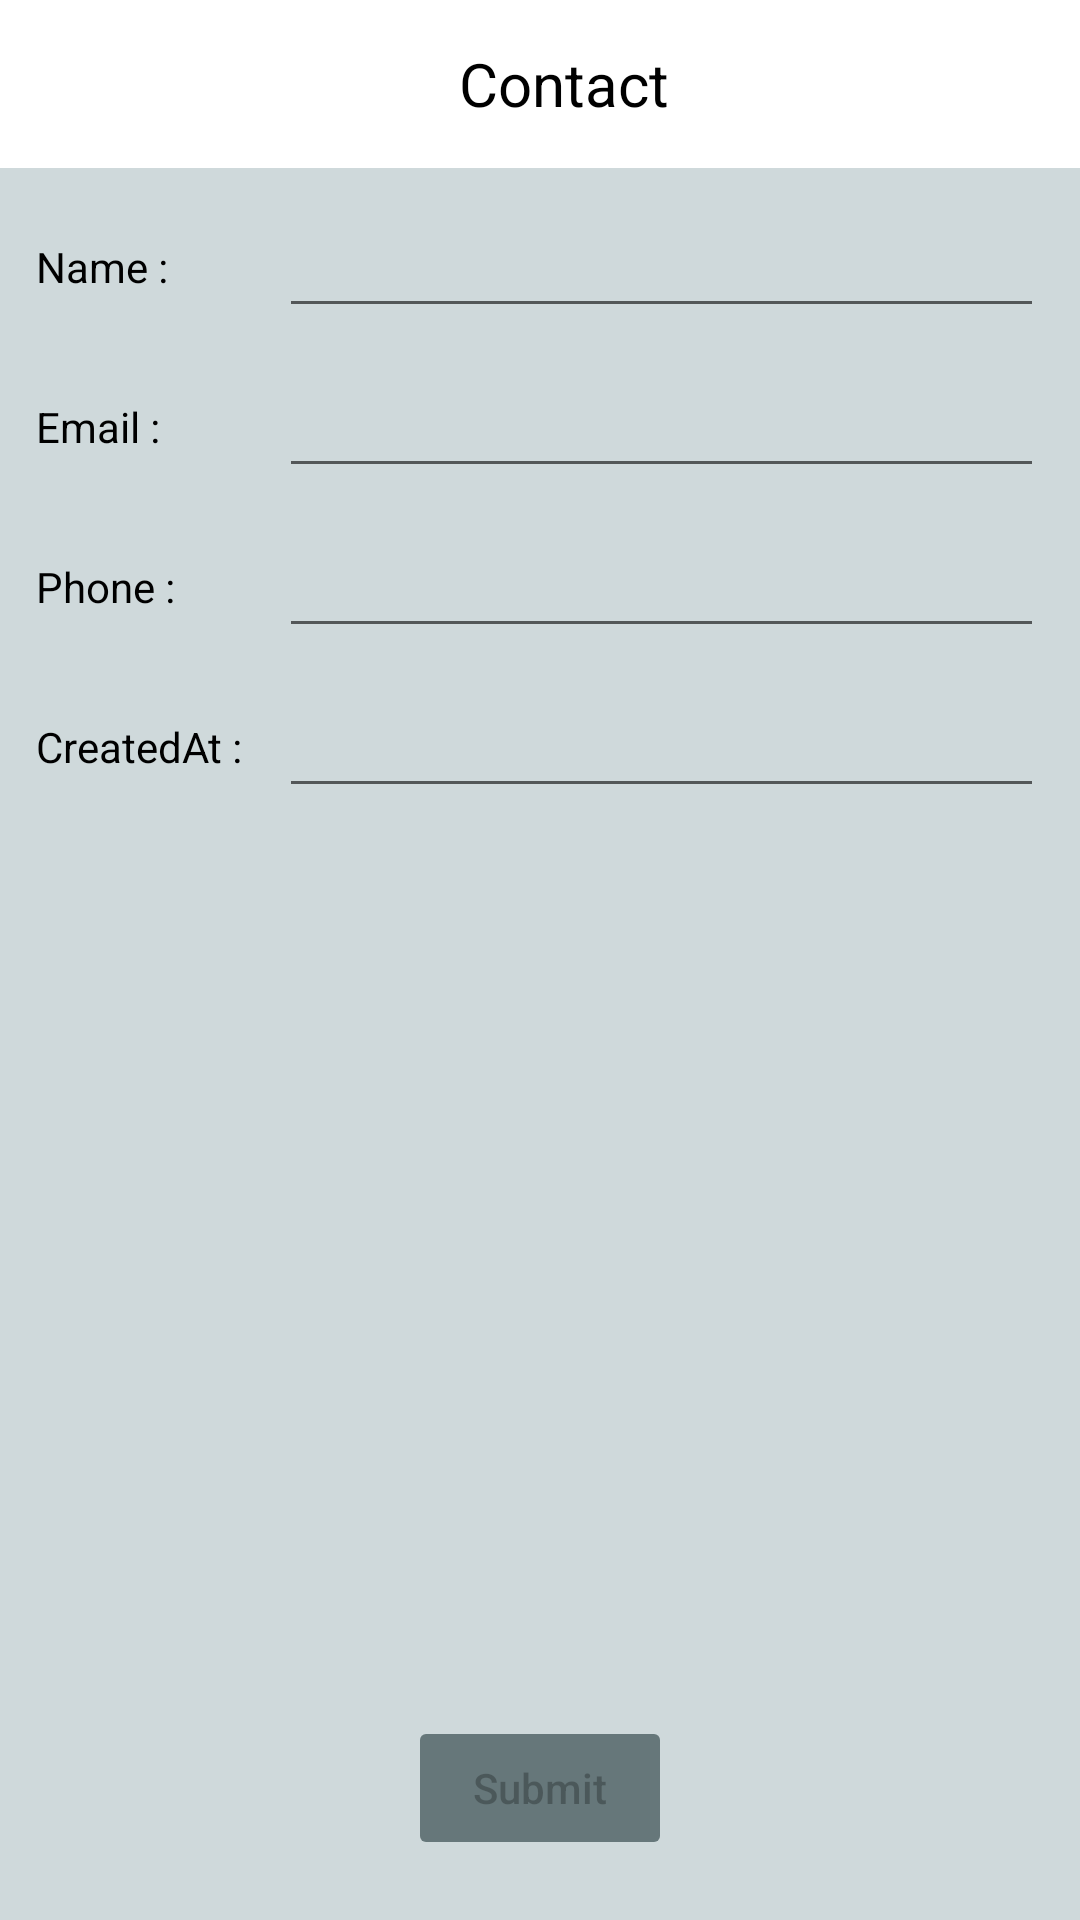

Layout XML and referenced resources for this Android screen:
<!-- AndroidManifest.xml: application theme Theme.MaterialComponents.Light.NoActionBar -->
<!-- res/layout/fragment_add_contact.xml -->
<?xml version="1.0" encoding="utf-8"?>
<androidx.constraintlayout.widget.ConstraintLayout xmlns:android="http://schemas.android.com/apk/res/android"
    xmlns:tools="http://schemas.android.com/tools"
    android:layout_width="match_parent"
    android:layout_height="match_parent"
    xmlns:app="http://schemas.android.com/apk/res-auto"
    tools:context=".presentation.fragment.AddContactFragment">

    <androidx.appcompat.widget.Toolbar
        android:id="@+id/toolbar"
        app:layout_constraintTop_toTopOf="parent"
        app:layout_constraintStart_toStartOf="parent"
        app:layout_constraintEnd_toEndOf="parent"
        android:layout_width="match_parent"
        android:layout_height="wrap_content">

        <TextView
            android:text="@string/contact"
            android:gravity="center"
            android:textSize="20sp"
            android:textColor="@color/black"
            android:layout_width="match_parent"
            android:layout_height="wrap_content" />

    </androidx.appcompat.widget.Toolbar>

    <ScrollView
        app:layout_constraintTop_toBottomOf="@id/toolbar"
        app:layout_constraintBottom_toBottomOf="parent"
        android:fillViewport="true"
        android:background="@color/grey"
        android:layout_width="match_parent"
        android:layout_height="0dp">

        <androidx.constraintlayout.widget.ConstraintLayout
            android:layout_width="match_parent"
            android:layout_height="wrap_content">

            <TextView
                android:id="@+id/tv_name"
                android:layout_width="wrap_content"
                android:layout_height="wrap_content"
                android:layout_marginStart="12dp"
                android:layout_marginLeft="12dp"
                android:layout_weight="0.25"
                android:textColor="@color/black"
                android:text="@string/name_title"
                app:layout_constraintBottom_toBottomOf="@id/et_name"
                app:layout_constraintStart_toStartOf="parent"
                app:layout_constraintTop_toTopOf="@id/et_name" />

            <EditText
                android:id="@+id/et_name"
                android:layout_width="0dp"
                android:layout_height="wrap_content"
                android:layout_marginTop="12dp"
                android:layout_marginEnd="12dp"
                android:layout_marginRight="12dp"
                android:layout_weight="0.75"
                android:ems="10"
                app:layout_constraintEnd_toEndOf="parent"
                app:layout_constraintStart_toStartOf="@id/et_created_at"
                app:layout_constraintTop_toTopOf="parent" />

            <TextView
                android:id="@+id/tv_email"
                android:layout_width="wrap_content"
                android:layout_height="wrap_content"
                android:layout_marginStart="12dp"
                android:layout_marginLeft="12dp"
                android:layout_weight="0.25"
                android:textColor="@color/black"
                android:text="@string/email_title"
                app:layout_constraintBottom_toBottomOf="@id/et_email"
                app:layout_constraintStart_toStartOf="parent"
                app:layout_constraintTop_toTopOf="@id/et_email" />

            <EditText
                android:id="@+id/et_email"
                android:layout_width="0dp"
                android:layout_height="wrap_content"
                android:layout_marginTop="12dp"
                android:layout_marginEnd="12dp"
                android:layout_marginRight="12dp"
                android:layout_weight="0.75"
                android:ems="10"
                app:layout_constraintEnd_toEndOf="parent"
                app:layout_constraintStart_toStartOf="@id/et_created_at"
                app:layout_constraintTop_toBottomOf="@id/et_name" />

            <TextView
                android:id="@+id/tv_phone"
                android:layout_width="wrap_content"
                android:layout_height="wrap_content"
                android:layout_marginStart="12dp"
                android:layout_marginLeft="12dp"
                android:layout_weight="0.25"
                android:textColor="@color/black"
                android:text="@string/phone_title"
                app:layout_constraintBottom_toBottomOf="@id/et_phone"
                app:layout_constraintStart_toStartOf="parent"
                app:layout_constraintTop_toTopOf="@id/et_phone" />

            <EditText
                android:id="@+id/et_phone"
                android:layout_width="0dp"
                android:layout_height="wrap_content"
                android:layout_marginTop="12dp"
                android:layout_marginEnd="12dp"
                android:layout_marginRight="12dp"
                android:layout_weight="0.75"
                android:ems="10"
                app:layout_constraintEnd_toEndOf="parent"
                app:layout_constraintStart_toStartOf="@id/et_created_at"
                app:layout_constraintTop_toBottomOf="@id/et_email" />

            <TextView
                android:id="@+id/tv_created_at"
                android:layout_width="wrap_content"
                android:layout_height="wrap_content"
                android:layout_marginStart="12dp"
                android:layout_marginLeft="12dp"
                android:layout_weight="0.25"
                android:text="@string/crated_at_title"
                android:textColor="@color/black"
                app:layout_constraintBottom_toBottomOf="@id/et_created_at"
                app:layout_constraintEnd_toStartOf="@id/et_created_at"
                app:layout_constraintStart_toStartOf="parent"
                app:layout_constraintTop_toTopOf="@id/et_created_at" />

            <EditText
                android:id="@+id/et_created_at"
                android:layout_width="0dp"
                android:layout_height="wrap_content"
                android:layout_marginStart="12dp"
                android:layout_marginTop="12dp"
                android:layout_marginEnd="12dp"
                android:layout_weight="0.75"
                android:ems="10"
                app:layout_constraintEnd_toEndOf="parent"
                app:layout_constraintStart_toEndOf="@id/tv_created_at"
                app:layout_constraintTop_toBottomOf="@id/et_phone" />

            <Button
                android:id="@+id/btn_submit_contact"
                app:layout_constraintBottom_toBottomOf="parent"
                app:layout_constraintStart_toStartOf="parent"
                app:layout_constraintEnd_toEndOf="parent"
                android:text="@string/submit"
                android:clickable="false"
                android:enabled="false"
                android:backgroundTint="@color/grey_2"
                android:layout_marginBottom="20dp"
                android:textAllCaps="false"
                android:layout_width="wrap_content"
                android:layout_height="wrap_content" />

            <ImageView
                android:id="@+id/iv_loading"
                android:visibility="gone"
                app:layout_constraintTop_toTopOf="parent"
                app:layout_constraintBottom_toBottomOf="parent"
                app:layout_constraintStart_toStartOf="parent"
                app:layout_constraintEnd_toEndOf="parent"
                android:layout_width="50dp"
                android:layout_height="50dp" />

        </androidx.constraintlayout.widget.ConstraintLayout>

    </ScrollView>

</androidx.constraintlayout.widget.ConstraintLayout>
<!-- resources referenced by this layout -->
<resources>
  <color name="black">#000000</color>
  <color name="grey">#34164851</color>
  <color name="grey_2">#BF43575A</color>
  <string name="contact">Contact</string>
  <string name="crated_at_title">CreatedAt : </string>
  <string name="email_title">Email :</string>
  <string name="name_title">Name :</string>
  <string name="phone_title">Phone :</string>
  <string name="submit">Submit</string>
</resources>
